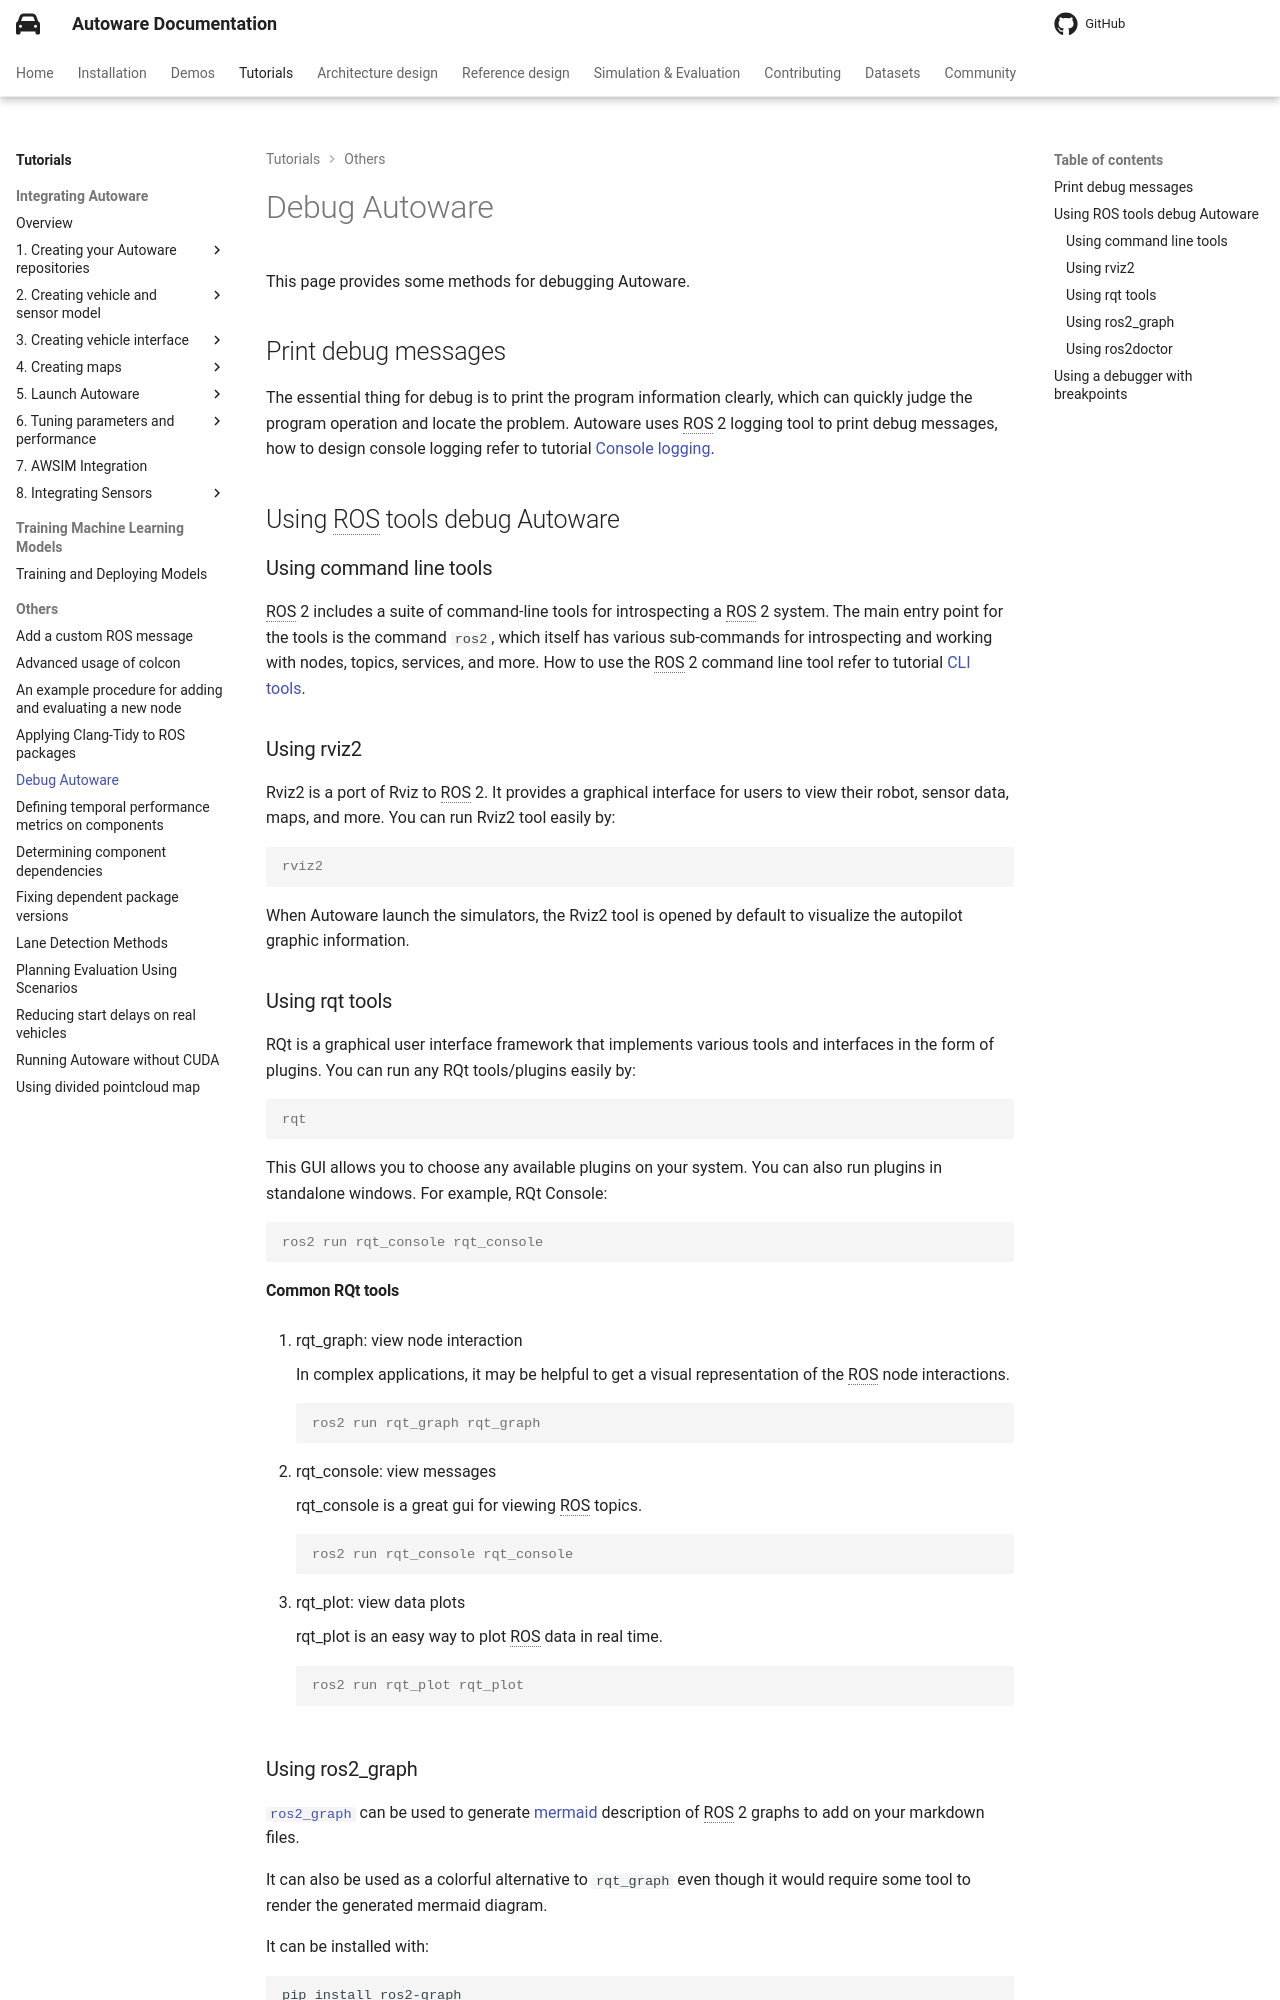

repository: autowarefoundation/autoware-documentation · page: pr-803/tutorials/others/debug-autoware/index.html · generator: mkdocs

# Debug Autoware

This page provides some methods for debugging Autoware.

## Print debug messages

The essential thing for debug is to print the program information clearly, which can quickly judge the program operation and locate the problem. Autoware uses ROS 2 logging tool to print debug messages, how to design console logging refer to tutorial [Console logging](../../contributing/coding-guidelines/ros-nodes/console-logging.md).

## Using ROS tools debug Autoware

### Using command line tools

ROS 2 includes a suite of command-line tools for introspecting a ROS 2 system. The main entry point for the tools is the command `ros2`, which itself has various sub-commands for introspecting and working with nodes, topics, services, and more. How to use the ROS 2 command line tool refer to tutorial [CLI tools](http://docs.ros.org/en/galactic/Tutorials/Beginner-CLI-Tools.html).

### Using rviz2

Rviz2 is a port of Rviz to ROS 2. It provides a graphical interface for users to view their robot, sensor data, maps, and more. You can run Rviz2 tool easily by:

```console
rviz2
```

When Autoware launch the simulators, the Rviz2 tool is opened by default to visualize the autopilot graphic information.

### Using rqt tools

RQt is a graphical user interface framework that implements various tools and interfaces in the form of plugins. You can run any RQt tools/plugins easily by:

```console
rqt
```

This GUI allows you to choose any available plugins on your system. You can also run plugins in standalone windows. For example, RQt Console:

```console
ros2 run rqt_console rqt_console
```

#### Common RQt tools

1. rqt_graph: view node interaction

   In complex applications, it may be helpful to get a visual representation of the ROS node interactions.

   ```console
   ros2 run rqt_graph rqt_graph
   ```

2. rqt_console: view messages

   rqt_console is a great gui for viewing ROS topics.

   ```console
   ros2 run rqt_console rqt_console
   ```

3. rqt_plot: view data plots

   rqt_plot is an easy way to plot ROS data in real time.

   ```console
   ros2 run rqt_plot rqt_plot
   ```
